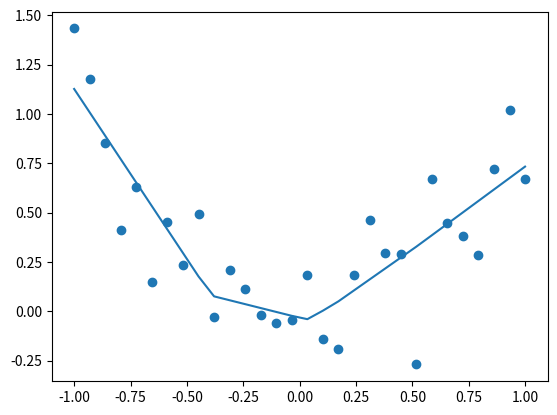

Recreate this plot in Python.
import numpy as np
import matplotlib.pyplot as plt


def draw_scatter(x, y):
    plt.scatter(x.ravel(), y.ravel())
    # plt.show() 最后才调用，这样可以在一个画布显示两个曲线


def draw_line(x, y):
    idx = np.argsort(x.ravel())
    plt.plot(x.ravel()[idx], y.ravel()[idx])
    # plt.show()


def relu(x):
    return np.maximum(0, x)


def relu_derivative(x):  # 导数
    return np.where(x > 0, np.ones_like(x), np.zeros_like(x))


def tanh(x):
    return np.tanh(x)


def tanh_derivative(x):  # 导数
    return 1 - np.square(np.tanh(x))


def sigmoid(x):
    return 1 / (1 + np.exp(-x))


def sigmoid_derivative(x):  # 导数
    o = sigmoid(x)
    return o * (1 - o)


x = np.linspace(-1, 1, 30)[:, None]  # shape [30, 1]
y = np.random.normal(loc=0, scale=0.2, size=[30, 1]) + x ** 2  # shape [30, 1]


# draw_scatter(x, y)

# 搭建模型
def layer(in_dim, out_dim):
    weights = np.random.normal(loc=0, scale=0.1, size=[in_dim, out_dim])
    bias = np.full([1, out_dim], 0.1)
    return {"w": weights, "b": bias}


def backprop(dz, layer1, layer_in):
    gw = layer_in.T.dot(dz)
    gb = np.sum(dz, axis=0, keepdims=True)
    new_dz = dz.dot(layer1["w"].T)
    layer1["w"] += learning_rate * gw
    layer1["b"] += learning_rate * gb
    return new_dz


l1 = layer(1, 10)
l2 = layer(10, 1)


# def predict(x):
#     o1 = x.dot(l1["w"]) + l1["b"]
#     o2 = o1.dot(l2["w"]) + l2["b"]
#     return [o1, o2]
#
#
# # 训练 300 次
# learning_rate = 0.01
# for i in range(300):
#     # 前向预测
#     o1, o2 = predict(x)
#
#     # 误差计算
#     if i % 10 == 0:
#         average_cost = np.mean(np.square(o2 - y))
#         print(average_cost)
#
#     # 反向传播，梯度更新
#     dz2 = -2 * (o2 - y)  # 输出误差 (o2 - y)**2 的导数
#     dz1 = backprop(dz2, l2, o1)
#     _ = backprop(dz1, l1, x)
#
# draw_line(x, predict(x)[-1])
# draw_scatter(x, y)


def predict_2(xx):
    k1 = xx.dot(l1["w"]) + l1["b"]
    aa1 = relu(k1)  # 这里我添加了一个激活函数
    k2 = aa1.dot(l2["w"]) + l2["b"]
    return [k1, aa1, k2]


# 训练 300 次
learning_rate = 0.01
for i in range(300):
    # 前向预测
    o1, a1, o2 = predict_2(x)

    # 误差计算
    if i % 10 == 0:
        average_cost = np.mean(np.square(o2 - y))
        print(average_cost)

    # 反向传播，梯度更新
    dz2 = -2 * (o2 - y)  # 输出误差 (o2 - y)**2 的导数
    dz1 = backprop(dz2, l2, a1)
    dz1 *= relu_derivative(o1)  # 这里要添加对应激活函数的反向传播
    _ = backprop(dz1, l1, x)

draw_line(x, predict_2(x)[-1])
draw_scatter(x, y)



plt.show()
